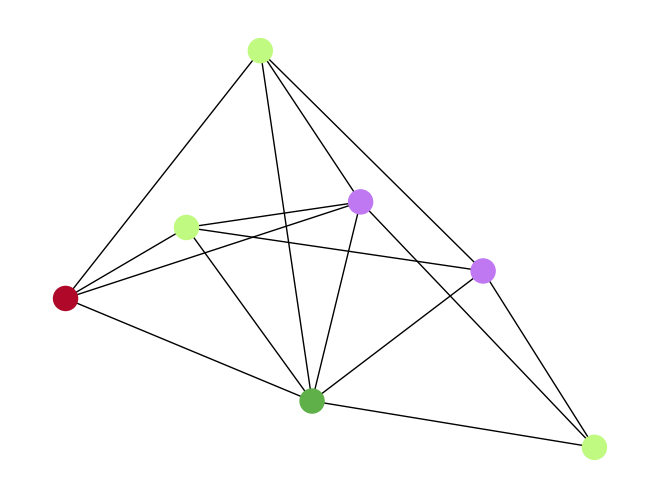

This chart was generated by the following Python code:
import numpy as np
import networkx as nx
import matplotlib.pyplot as plt
import random

def valida_entradas(i: int = 0, j: int = 0, flag: int = 2) -> int:
    resul: int = 1
    if flag==0:
        while resul % 2 != 0:
            while True:
                try:
                    resul = int(input(
                        "Ingrese la entrada M[{0}][{1}] (Esta debe ser par): ".format(str(i + 1), str(j + 1))))
                    break
                except:
                    print("¡No es un valor valido!")
        return resul
    elif flag == 1:
        while True:
            try:
                resul = int(input("Ingrese la entrada M[{0}][{1}]: ".format(str(i + 1), str(j + 1))))
                return resul
            except:
                print("¡No es un valor valido!")
    elif flag == 2:
        while True:
            try:
                resul = int(input("Ingrese el número de vértices del grafo: "))
                return resul
            except:
                print("¡No es un valor valido! Ingrese un número Natural o 0")

def lee_matriz():
    """
    Esta función crea una matriz de adyacencia de un grafo.
    Solicita el triángulo inferior de la matriz unión la diagonal
    y luego copia los valores para hacerla simétrica.
    :return: Matriz leída
    """
    n = valida_entradas()
    M = np.array([[-1] * n for i in range(n)])
    for i in range(n):
        for j in range(i + 1):
            if i == j:
                M[i][j] = valida_entradas(i, j, 0)
            else:
                M[i][j] = valida_entradas(i, j, 1)
            if i > j:
                M[j][i] = M[i][j]
    return M

def elimina_bucles(M):
    """
    Esta función elimina los bucles de una matriz de adyacencia.
    :params M: Matriz a la que se le eliminan las diagonales.
    """
    for i in range(len(M)):
        M[i][i] = 0

def elimina_multiaristas(M:np.array):
    """
    Esta función elimina las multiaristas de una matriz de adyacencia.
    :params M: Matriz a la que se le eliminan las diagonales.
    """
    M[M>0] = 1
        
def escribe_matriz(M):
    """
    Esta función dibuja la matriz M.
    :param M: Matriz a dibujar.
    """
    print("Matriz de adyacencia")
    for i in range(len(M)):
        print('[', end='')
        for j in range(len(M[i])):
            print('{:^3n}'.format(M[i][j]), end='')
        print(']')

def generador_vertices(MA: np.array):
    return np.array(range(len(MA)))

def generador_aristas(MA: np.array):
    edges = []
    for i in range(len(MA)):
        for j in range(i+1):
             if MA[i][j] != 0:
                 edges.append((i,j))
    return edges

def empareja_colores(grafo_coloreado: dict, lista_colores: list):
    llaves = [k for k in grafo_coloreado.keys()]
    valores = [k for k in grafo_coloreado.values()]
    colores = [[llaves[i],lista_colores[valores[i]]] for i in range(len(llaves))]
    return colores

def dibuja_grafo(edges, vertices, node_color: list):
    G = nx.Graph()
    pos = nx.spring_layout(G, seed=3113794652) 
    G.add_nodes_from(vertices)
    G.add_edges_from(edges)
    if node_color != None:
        color_map = ['' for i in range(len(vertices))]
        for i in range(len(vertices)):
            for j in range(len(node_color)):
                if i == node_color[j][0]:
                    color_map[i] = node_color[j][1]
                elif color_map[i] == '':
                    color_map[i]='#000000'
        nx.draw(G, node_color = color_map)
    else:
        nx.draw(G, with_labels = True)

def color_aleatorio():
    return "#"+''.join([random.choice('0123456789ABCDEF') for j in range(6)])

def colores_aleatorios(number_of_colors):
    colores = [color_aleatorio() for i in range(number_of_colors)]
    return colores

def colorear(M):
  coloracion = {0:0}
  for i,v in enumerate(M):
    c = 0
    adyacentes = filter(lambda e: (e[1]>0),enumerate(v))
    adyacentes = list(adyacentes)
    adyacentes = [a[0] for a in adyacentes]
    cols = [coloracion[ver] for ver in adyacentes if ver in coloracion.keys()]
    cols.sort()
    for j,a in enumerate(cols): 
      if j != a:
        c = j
        break
      c += 1
    coloracion[i]=c
  return coloracion

if __name__ == "__main__":
    M = [
    [0,1,1,1,1,1,1],
    [1,0,1,1,0,0,1],
    [1,1,0,0,1,1,0],
    [1,1,0,0,1,0,0],
    [1,0,1,1,0,1,1],
    [1,0,1,0,1,0,1],
    [1,1,0,0,1,1,0],
      ]
    M2 = [
    [0,1,1,1],
    [1,0,0,1],
    [1,0,0,0,],
    [1,1,0,0,],
      ]
    dict_col = colorear(M)
    m = len(set(dict_col.values()))
    M = np.array([np.array(v) for v in M])
    lc = colores_aleatorios(len(M))
    print("Aristas:",generador_aristas(M),"\nVértices:",generador_vertices(M),"\nColoración:",empareja_colores(dict_col, lc))
    dibuja_grafo(generador_aristas(M),generador_vertices(M),empareja_colores(dict_col, lc))
